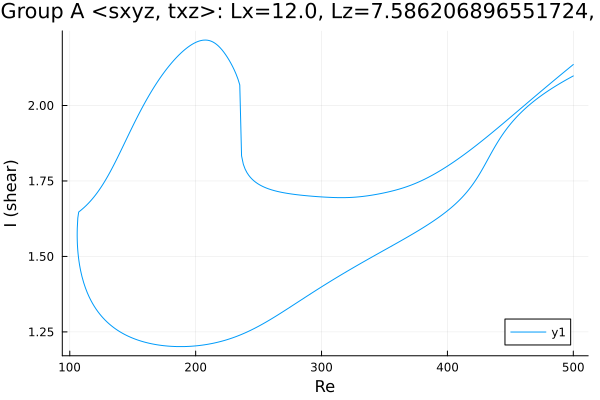

Data behind this chart, as committed beside it:
Re, shear
500.0, 2.098
499, 2.096
497.6, 2.092
496.2, 2.089
494.7, 2.086
493.3, 2.083
491.9, 2.079
490.5, 2.076
489.1, 2.072
487.7, 2.069
486.3, 2.065
484.8, 2.061
483.4, 2.058
482, 2.054
480.6, 2.05
479.2, 2.046
477.8, 2.042
476.4, 2.038
474.9, 2.034
473.5, 2.03
472.1, 2.025
470.7, 2.021
469.3, 2.016
467.9, 2.011
466.5, 2.007
465, 2.002
463.6, 1.997
462.2, 1.991
460.8, 1.986
459.4, 1.98
458, 1.975
456.6, 1.969
456.4, 1.968
455, 1.962
453.6, 1.955
452.2, 1.949
450.7, 1.942
449.3, 1.935
447.9, 1.927
446.5, 1.919
445.1, 1.911
443.7, 1.903
442.3, 1.894
440.8, 1.885
439.4, 1.875
438, 1.865
436.6, 1.855
435.2, 1.845
434.5, 1.84
433.1, 1.829
432.7, 1.826
431.2, 1.815
429.8, 1.804
428.4, 1.794
427, 1.783
425.6, 1.773
424.2, 1.764
422.8, 1.755
421.3, 1.746
419.9, 1.737
... 563 more rows
